Dataset: dataset (GitHub, maisiehapney/PlantCareApp). Classes: boston fern, cactus, chinese money plant, dragon tree, jade plant, orchid, peace lily, peacock plant, rubber plant, snake plant.

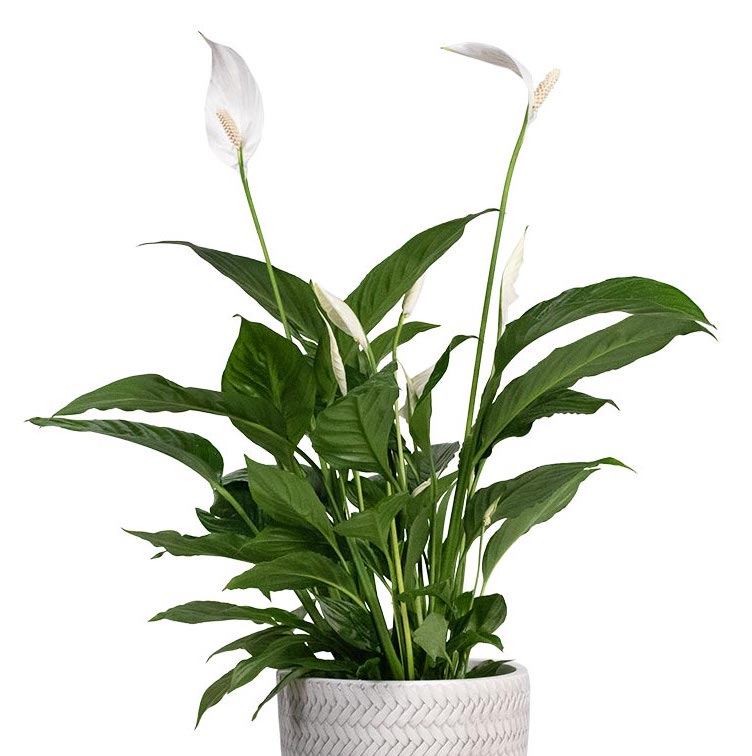
Label: peace lily

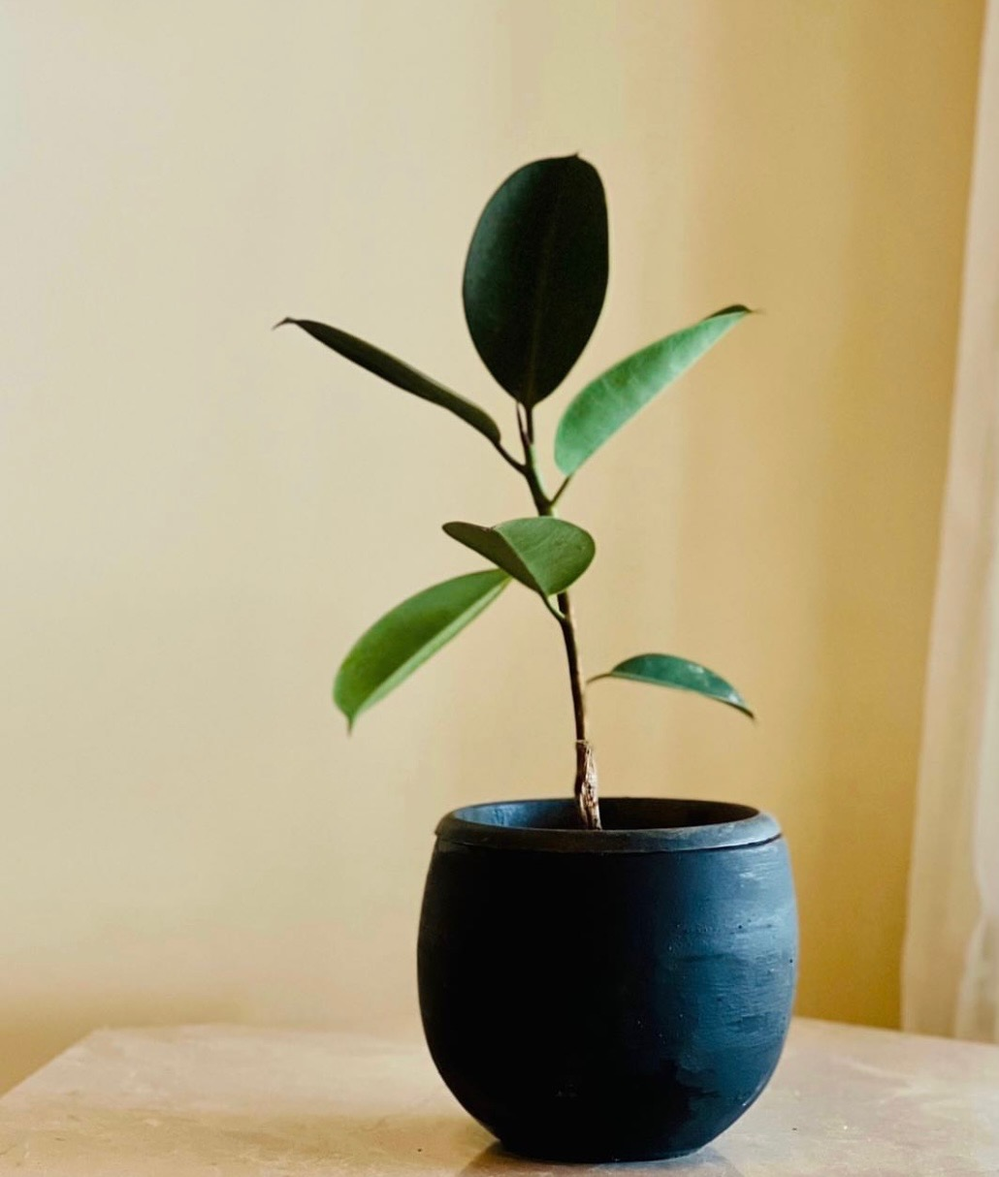
Label: rubber plant

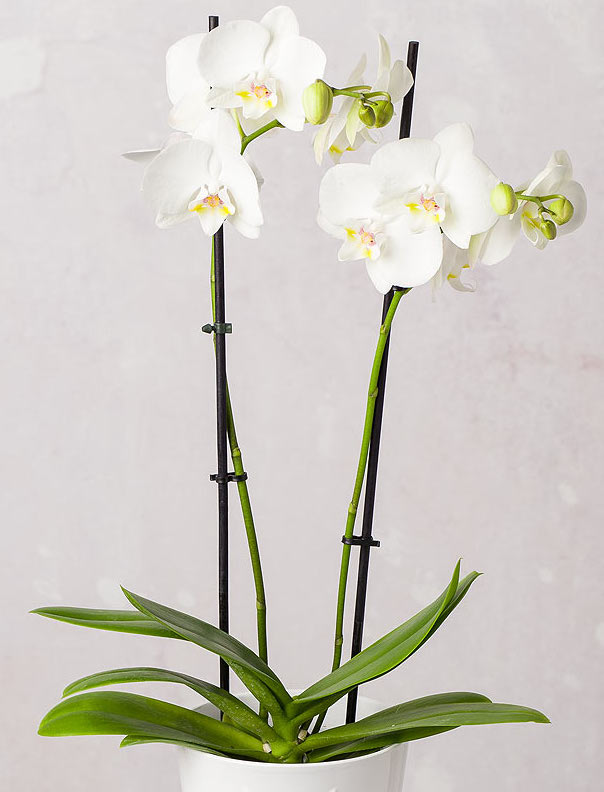
Label: orchid

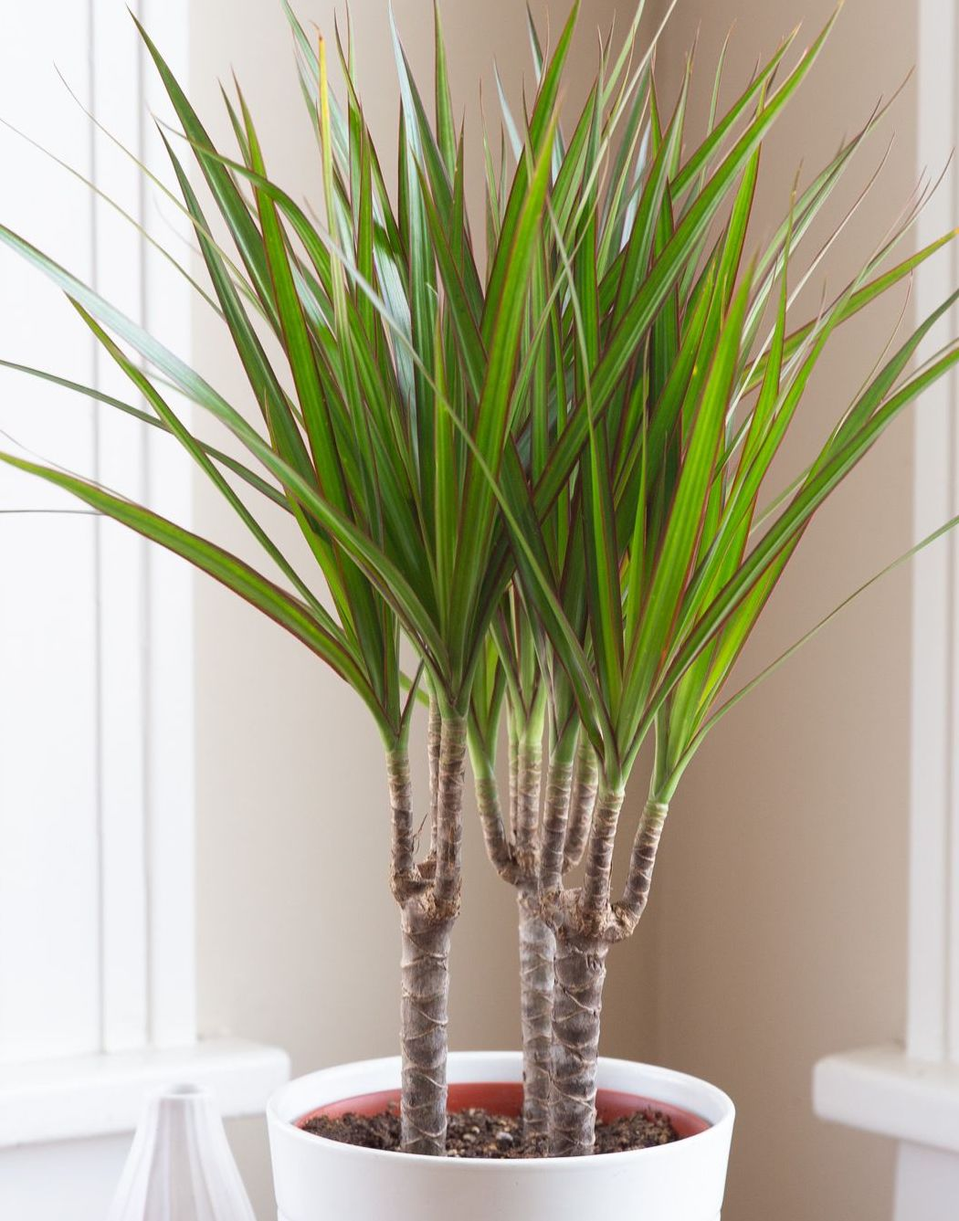
Label: dragon tree

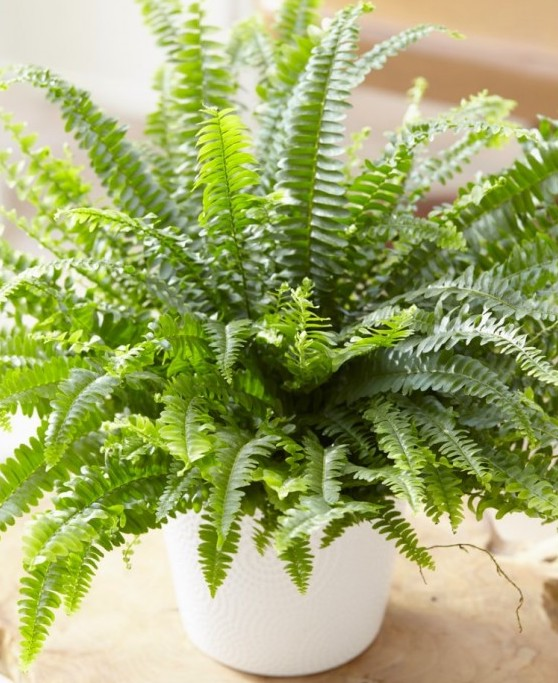
Label: boston fern

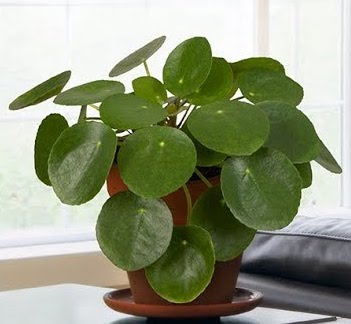
Label: chinese money plant
